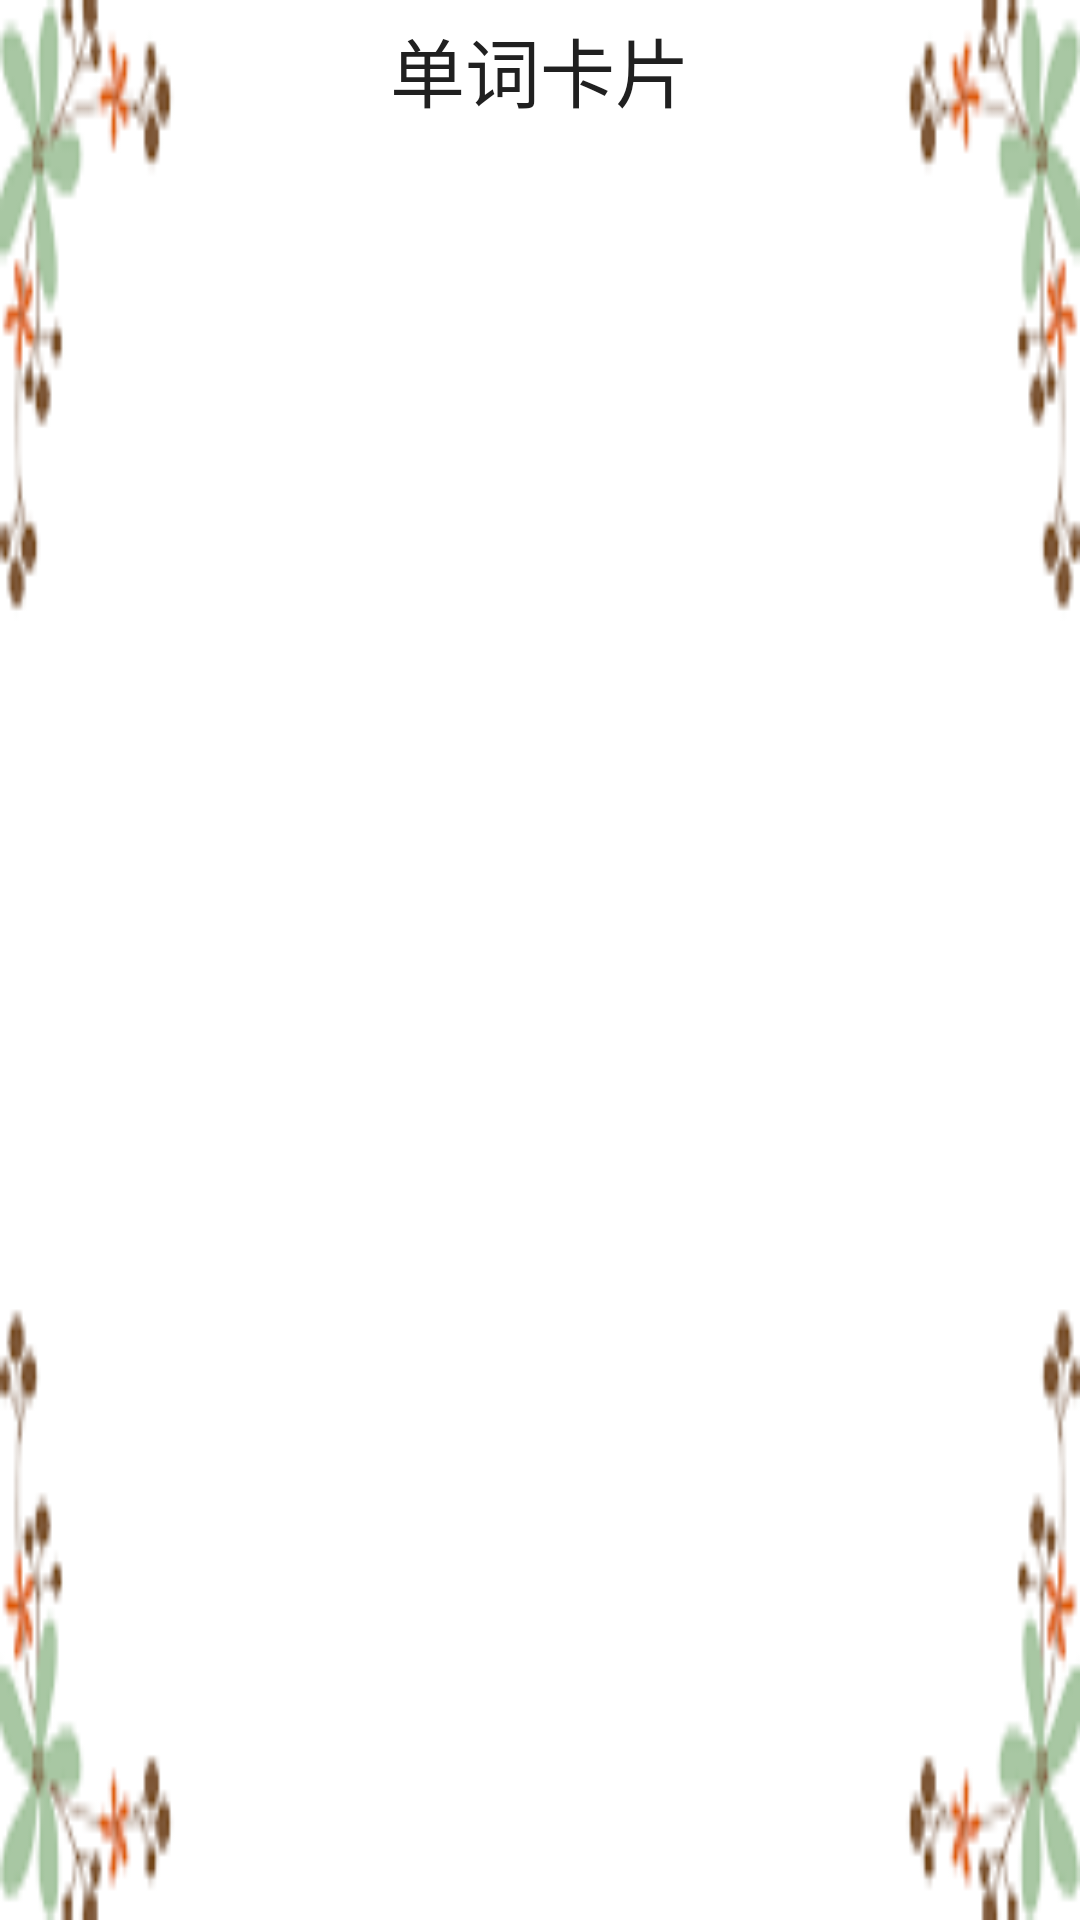

Produce the Android XML layout that renders to this screen, including the resource entries it uses.
<!-- AndroidManifest.xml: application theme AppTheme -->
<!-- res/layout/popupwindow.xml -->
<?xml version="1.0" encoding="utf-8"?>
<LinearLayout xmlns:android="http://schemas.android.com/apk/res/android"
    android:layout_width="wrap_content"
    android:layout_height="wrap_content"
    android:layout_gravity="center"
    android:background="@drawable/popupwindow"
    android:orientation="vertical">

    <TextView
        android:id="@+id/card"
        android:layout_width="wrap_content"
        android:layout_height="wrap_content"
        android:layout_gravity="center"
        android:layout_margin="5dp"
        android:text="单词卡片"
        android:textColor="#202020"
        android:textSize="25sp" />

    <TextView
        android:id="@+id/sentence"
        android:layout_width="wrap_content"
        android:layout_height="wrap_content"
        android:layout_gravity="center"
        android:layout_marginLeft="5dp"
        android:layout_marginRight="5dp"
        android:textColor="#202020"
        android:textSize="22sp" />

    <TextView
        android:id="@+id/translate"
        android:layout_width="wrap_content"
        android:layout_height="wrap_content"
        android:layout_gravity="center"
        android:layout_margin="5dp"
        android:textColor="#202020"
        android:textSize="22sp" />

</LinearLayout>
<!-- resources referenced by this layout -->
<resources>
  <!-- drawable popupwindow: png bitmap (drawable-v24, 3248 bytes) -->
  <style name="AppTheme" parent="Theme.AppCompat.Light.NoActionBar">
          
          <item name="colorPrimary">@color/colorPrimary</item>
          <item name="colorPrimaryDark">@color/colorPrimaryDark</item>
          <item name="colorAccent">@color/colorAccent</item>
      </style>
  <color name="colorPrimary">#11CDB5</color>
  <color name="colorPrimaryDark">#11CDD2</color>
  <color name="colorAccent">#FCEBEAEA</color>
</resources>
